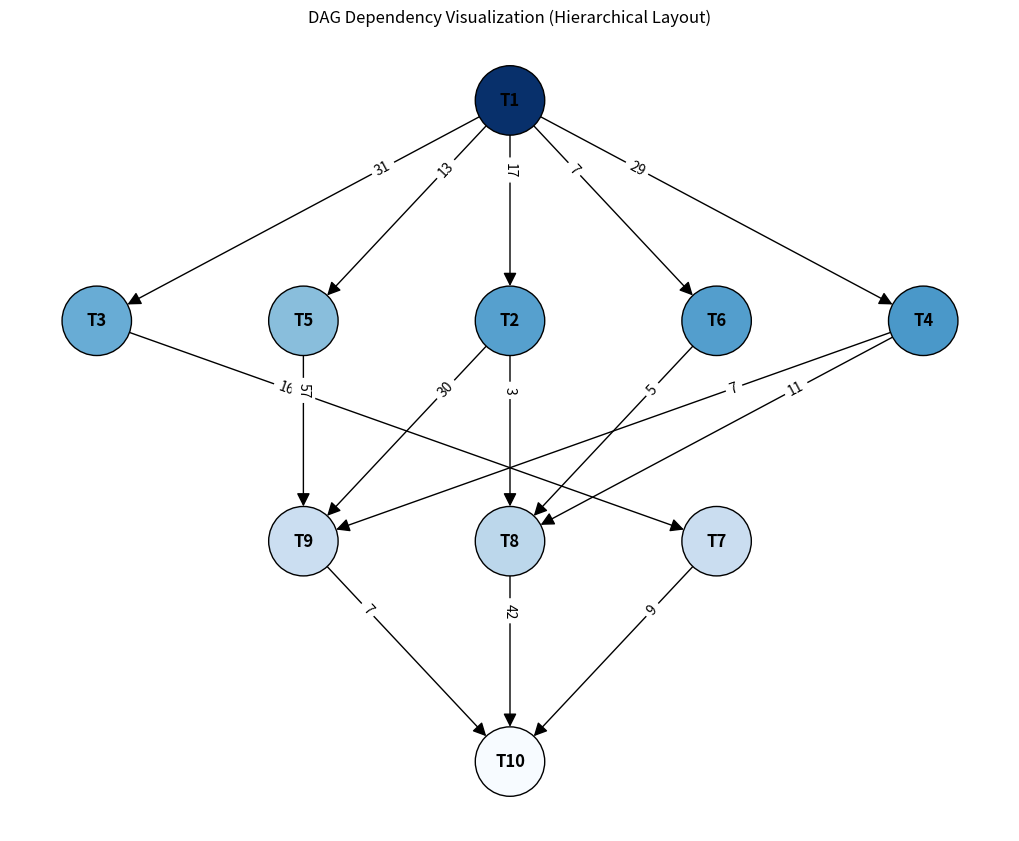
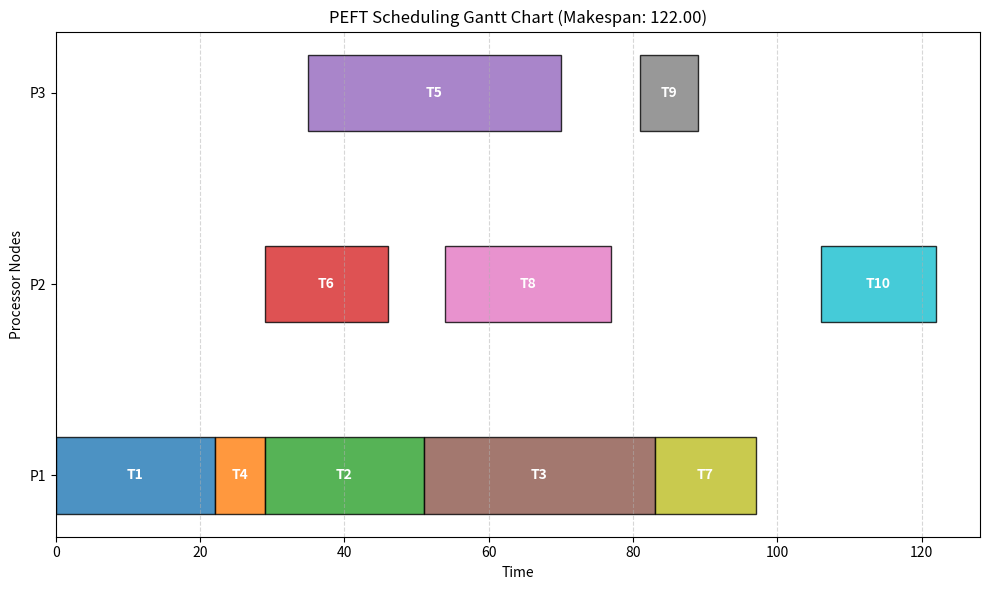

Here is the Python script that generated these plots, in order:
import json
from typing import Dict, List

class Task:
    """
    Represents a computational task in the DAG.
    表示 DAG 中的一个计算任务
    """
    def __init__(self, task_id: str):
        self.task_id = task_id
        # Execution time matrix (W): processor_id -> cost
        # 执行时间矩阵: w_{i,j} => processor_id -> cost
        self.comp_costs: Dict[str, float] = {}
        # Dependencies: predecessors & successors -> comm_cost
        # 依赖关系: 前驱 & 后继 => neighbor_task_id -> comm_cost
        self.predecessors: Dict[str, float] = {}
        self.successors: Dict[str, float] = {}

        # Optimistic Cost Table (OCT) matrix: processor_id -> oct value
        # OCT 表单矩阵: processor_id -> oct value
        self.oct: Dict[str, float] = {}
        # Priority: calculated based on the OCT
        # 优先级: 基于 OCT 计算得出
        self.rank_oct: float = 0.0

        # Allocation result
        # 分配结果
        self.assigned_processor: str = None
        self.ast: float = 0.0  # Actual Start Time (实际开始时间)
        self.aft: float = 0.0  # Actual Finish Time (实际完成时间)

    def __repr__(self):
        return f"Task({self.task_id}, Rank: {self.rank_oct:.2f}, Assigned: {self.assigned_processor})"


class Processor:
    """
    Represents a processor/computing node in a heterogeneous computing environment.
    表示异构计算环境中的一个处理器/计算节点
    """
    def __init__(self, proc_id: str):
        self.proc_id = proc_id
        # Tracks the current available time of this processor (T_Available)
        # 用于记录该处理器的当前可用时间 T_Available
        self.available_time: float = 0.0


class PEFT:
    """
    Predictive Earliest Finish Time (PEFT) scheduling algorithm.
    PEFT (Predictive Earliest Finish Time) 调度算法
    """
    def __init__(self, tasks_data: dict, processors_list: List[str]):
        """
        Initialize DAG tasks and heterogeneous environment nodes.
        初始化 DAG 任务与异构环境节点
        :param tasks_data: dict with execution times and dependencies (包含任务执行时间和依赖关系的字典)
        :param processors_list: list of processor IDs (处理器的ID列表)
        """
        self.processors = [Processor(p) for p in processors_list]
        self.processor_ids = processors_list
        self.tasks: Dict[str, Task] = {}

        # 1. Parse tasks and computation costs (w_{i,j})
        # 1. 解析任务及其在各处理器的计算开销 (w_{i,j})
        for t_id, t_info in tasks_data.items():
            task = Task(t_id)
            task.comp_costs = t_info.get("comp_costs", {})
            self.tasks[t_id] = task

        # 2. Parse dependencies and communication costs (c_{m, i})
        # 2. 解析依赖和通信开销 (c_{m, i})
        for t_id, t_info in tasks_data.items():
            deps = t_info.get("dependencies", {})
            for pred_id, comm_cost in deps.items():
                self.tasks[t_id].predecessors[pred_id] = comm_cost
                if pred_id in self.tasks:
                    self.tasks[pred_id].successors[t_id] = comm_cost

        self.scheduling_order: List[Task] = []

    def topological_sort(self) -> List[str]:
        """
        Kahn's algorithm for topological sorting, supporting backward OCT calculation.
        使用 Kahn 算法进行拓扑排序，用于支持反向遍历计算 OCT
        """
        in_degree = {t_id: 0 for t_id in self.tasks}
        for task in self.tasks.values():
            for succ_id in task.successors:
                in_degree[succ_id] += 1

        queue = [t_id for t_id, deg in in_degree.items() if deg == 0]
        topo_order = []

        while queue:
            curr = queue.pop(0)
            topo_order.append(curr)
            for succ_id in self.tasks[curr].successors:
                in_degree[succ_id] -= 1
                if in_degree[succ_id] == 0:
                    queue.append(succ_id)

        return topo_order

    def phase1_task_prioritizing(self):
        """
        Phase 1: Calculate OCT (Optimistic Cost Table) backward and evaluate task priorities.
        阶段 1: 反向计算 OCT 矩阵，并评估任务优先级
        """
        # Reverse topological sort: Compute backward from the exit node.
        # 逆向拓扑排序：从出口节点往前递归计算
        reversed_tasks = self.topological_sort()[::-1]

        for t_id in reversed_tasks:
            task = self.tasks[t_id]
            # Exit Node: OCT(t_exit, p_k) = 0
            # 出口节点：OCT(t_exit, p_k) = 0
            if not task.successors:
                for p_k in self.processor_ids:
                    task.oct[p_k] = 0.0
            else:
                # Other nodes backward recursive calculation (PEFT Standard Formula: max over successor, min over processors)
                # 其他节点逆向递归计算 (PEFT 规范公式: 先关于后继节点取 max，内部对不同计算节点取 min)
                # OCT(t_i, p_k) = max_{t_m in succ(t_i)} [ min_{p_w} (OCT(t_m, p_w) + w_{m,w} + c_{i,m}) ]
                for p_k in self.processor_ids:
                    max_val = 0.0
                    for succ_id, comm_cost in task.successors.items():
                        succ_task = self.tasks[succ_id]
                        min_pw_val = float('inf')
                        # Find the best subsequent step p_w for each successor
                        # 为每个后继节点寻找独立的最优后续跳步 p_w
                        for p_w in self.processor_ids: 
                            # Zero out communication cost if data is transferred within the same node
                            # 数据跨节点传输需考虑通信开销，若是同一节点则设0 (关键路径预判逻辑中的通信消减)
                            actual_comm_cost = comm_cost if p_k != p_w else 0.0
                            val = succ_task.oct[p_w] + succ_task.comp_costs[p_w] + actual_comm_cost
                            if val < min_pw_val:
                                min_pw_val = val
                        
                        if min_pw_val > max_val:
                            max_val = min_pw_val
                    
                    task.oct[p_k] = max_val

        # Calculate rank_oct = Average over processors
        # 计算优先级 rank_oct = 处理器开销平均值
        P = len(self.processor_ids)
        for task in self.tasks.values():
            task.rank_oct = sum(task.oct[p_k] for p_k in self.processor_ids) / P

        # Sort descending to get scheduling order
        # 按照 rank_oct 降序排列得到调度顺序
        self.scheduling_order = sorted(list(self.tasks.values()), key=lambda t: t.rank_oct, reverse=True)

    def print_oct_table(self):
        """
        Output the full OCT matrix and rank_oct
        输出完整的 OCT 矩阵及 rank_oct
        """
        print("\n" + "="*50)
        print(f"{'OCT Table (Optimistic Cost Table)':^50}")
        print("="*50)
        header = f"{'Task':<6} | " + " | ".join([f"{p:>6}" for p in self.processor_ids]) + " | rank_oct"
        print(header)
        print("-" * 50)
        # Sort output by numeric task identity
        # 按照 Task 数字身份排序输出
        sorted_tasks = sorted(self.tasks.values(), key=lambda t: int(t.task_id.replace('T', '')))
        for task in sorted_tasks:
            octs = " | ".join([f"{task.oct[p]:>6.1f}" for p in self.processor_ids])
            print(f"{task.task_id:<6} | {octs} | {task.rank_oct:>6.1f}")
        print("="*50 + "\n")

    def calculate_cp_min_nodes(self) -> List[str]:
        """
        Calculate nodes on the Critical Path (CP_min) based on minimum computation costs and communication costs.
        计算基于最小执行时间和通信开销的关键路径 (CP_min)
        """
        topo = self.topological_sort()
        dp = {} # t_id -> (max_length, [path_nodes])
        
        for t_id in topo:
            task = self.tasks[t_id]
            node_min_w = min(task.comp_costs.values())
            
            if not task.predecessors:
                dp[t_id] = (node_min_w, [t_id])
            else:
                max_len = 0
                best_path = []
                for pred_id, comm_cost in task.predecessors.items():
                    pred_len, pred_path = dp[pred_id]
                    # path length = previous path length + communication cost + node min computation
                    path_len = pred_len + comm_cost + node_min_w
                    if path_len > max_len:
                        max_len = path_len
                        best_path = pred_path + [t_id]
                dp[t_id] = (max_len, best_path)
                
        # Find the exit node that has the maximum path length
        exit_nodes = [t_id for t_id, t in self.tasks.items() if not t.successors]
        global_max_len = 0
        cp_nodes = []
        for en in exit_nodes:
            if dp[en][0] > global_max_len:
                global_max_len = dp[en][0]
                cp_nodes = dp[en][1]
                
        return cp_nodes

    def print_performance_metrics(self, makespan: float):
        """
        Calculate and output Speedup and SLR (Schedule Length Ratio).
        计算并输出加速比 (Speedup) 和 调度长度比 (SLR)
        """
        # 1. Speedup: The ratio of sequential execution time (on the fastest node) to the parallel makespan
        seq_times = {p_id: sum(task.comp_costs[p_id] for task in self.tasks.values()) 
                     for p_id in self.processor_ids}
        min_seq_time = min(seq_times.values())
        best_seq_proc = min(seq_times, key=seq_times.get)
        speedup = min_seq_time / makespan
        
        # 2. SLR: The ratio of the makespan to the sum of min computation costs on the critical path (CP_min)
        cp_nodes = self.calculate_cp_min_nodes()
        cp_min_cost = sum(min(self.tasks[n].comp_costs.values()) for n in cp_nodes)
        slr = makespan / cp_min_cost
        
        print("\n" + "="*50)
        print(f"{'Performance Metrics (性能指标)':^50}")
        print("="*50)
        print(f"1. Minimum Sequential Time: {min_seq_time:.2f} (on Node {best_seq_proc})")
        print(f"2. Parallel Makespan      : {makespan:.2f}")
        print(f"-> Speedup ratio          : {speedup:.4f}")
        print("-" * 50)
        print(f"3. Critical Path Nodes    : {' -> '.join(cp_nodes)}")
        print(f"4. CP_min Computation Cost: {cp_min_cost:.2f}")
        print(f"-> SLR (Sch. Length Ratio): {slr:.4f}")
        print("="*50 + "\n")

    def phase2_processor_selection(self):
        """
        Phase 2: Forward simulation, assign tasks sequentially to minimize O_EFT.
        阶段 2: 前向模拟，按排序依次处理任务，选择令综合预期(O_EFT)最优的处理器
        """
        for task in self.scheduling_order:
            best_processor = None
            min_oeft = float('inf')
            best_aft = 0.0
            best_ast = 0.0

            for p in self.processors:
                p_j = p.proc_id

                # 1. EST(t_i, p_j) = max(T_Available(p_j), max_{n_m in pred(t_i)} (AFT(n_m) + c_{m,i}))
                max_pred_time = 0.0
                for pred_id, comm_cost in task.predecessors.items():
                    pred_task = self.tasks[pred_id]
                    # No communication cost if predecessor is on the same processor p_j
                    # 若前驱和自己均在 p_j 处理器，则通信开销为 0
                    actual_comm_cost = comm_cost if pred_task.assigned_processor != p_j else 0.0
                    pred_finish_time = pred_task.aft + actual_comm_cost
                    if pred_finish_time > max_pred_time:
                        max_pred_time = pred_finish_time

                est = max(p.available_time, max_pred_time)
                
                # 2. EFT(t_i, p_j) = EST(t_i, p_j) + w_{i,j}
                eft = est + task.comp_costs[p_j]

                # 3. O_EFT(t_i, p_j) = EFT(t_i, p_j) + OCT(t_i, p_j)
                o_eft = eft + task.oct[p_j]

                # Record minimum O_EFT situation
                # 记录使得 O_EFT 最小的处理情况
                if o_eft < min_oeft:
                    min_oeft = o_eft
                    best_processor = p
                    best_aft = eft
                    best_ast = est

            # Assign and advance local timeline
            # 执行最终调度记录
            task.assigned_processor = best_processor.proc_id
            task.ast = best_ast
            task.aft = best_aft
            best_processor.available_time = best_aft

    def schedule(self):
        """
        Run overall algorithm flow, return tasks allocation tracking and aggregate Makespan.
        运行整体算法，返回所有任务的执行记录和整体的 Makespan
        """
        self.phase1_task_prioritizing()
        self.print_oct_table()  # Print OCT to terminal (输出 OCT 以供对照)
        self.phase2_processor_selection()

        # Final Makespan is the maximum actual finish time crossing all tasks
        # Final Makespan = max { AFT(n_exit) }
        makespan = max(task.aft for task in self.tasks.values())
        
        results = []
        for task in self.tasks.values():
            results.append({
                "Task ID": task.task_id,
                "Assigned Processor": task.assigned_processor,
                "Start Time": round(task.ast, 2),
                "End Time": round(task.aft, 2),
                "Rank OCT": round(task.rank_oct, 2)
            })

        results.sort(key=lambda x: x["Start Time"])
        return results, makespan

    def visualize_dag(self):
        """
        Draw DAG representing dependency tree using NetworkX and Matplotlib.
        使用 NetworkX 和 Matplotlib 绘制分层结构的依赖图 (DAG)
        """
        try:
            import networkx as nx
            import matplotlib.pyplot as plt
        except ImportError:
            print("[Warning] Please install networkx and matplotlib for DAG visualizing (pip install networkx matplotlib).")
            return

        G = nx.DiGraph()
        for t_id, task in self.tasks.items():
            G.add_node(t_id)
            for succ_id, cost in task.successors.items():
                G.add_edge(t_id, succ_id, weight=cost)
        
        # Calculate topological depth for layered hierarchical view
        # 计算图的分层深度，用于层次化布局
        for node in nx.topological_sort(G):
            layer = 0
            for pred in G.predecessors(node):
                layer = max(layer, G.nodes[pred].get('layer', 0) + 1)
            G.nodes[node]['layer'] = layer
            
        # Use multipartite layout aligned by 'layer'
        # 使用 multipartite_layout 进行分层布局 (按 layer 对齐)
        pos = nx.multipartite_layout(G, subset_key='layer')
        
        # Default multipartite is horizontal; flip X and Y axes for top-down tree view
        # 默认 multipartite 是从左到右水平拉长的，我们通过翻转坐标轴把它变成从上到下的树状图
        pos_top_down = {node: (coords[1], -coords[0]) for node, coords in pos.items()}
        
        plt.figure(figsize=(10, 8))
        
        # Color intensity correlates with rank priority
        # 节点颜色基于优先级 rank_oct (颜色深=优先级高)
        ranks = [self.tasks[node].rank_oct for node in G.nodes()]
        
        # Draw nodes and edges (绘制节点和边)
        nx.draw(G, pos_top_down, with_labels=True, node_color=ranks, cmap=plt.cm.Blues, 
                node_size=2500, font_size=12, font_weight='bold', arrows=True,
                arrowsize=20, edgecolors='black')
        
        # Draw edge labels adjusting positions slightly to avoid overlay
        # 绘制权重标签，移位避免重叠
        edge_labels = nx.get_edge_attributes(G, 'weight')
        nx.draw_networkx_edge_labels(G, pos_top_down, edge_labels=edge_labels, label_pos=0.3, font_size=10)
        
        plt.title("DAG Dependency Visualization (Hierarchical Layout)")
        plt.show()

    def visualize_gantt_chart(self, tasks_schedule, final_makespan):
        """
        Draw Gantt chart of execution schedule using Matplotlib.
        使用 Matplotlib 绘制调度结果的甘特图
        """
        try:
            import matplotlib.pyplot as plt
            import matplotlib.colors as mcolors
        except ImportError:
            print("[Warning] Please install matplotlib for Gantt visualizing (pip install matplotlib).")
            return

        fig, ax = plt.subplots(figsize=(10, 6))
        colors = list(mcolors.TABLEAU_COLORS.values())
        
        proc_y = {p.proc_id: i for i, p in enumerate(self.processors)}
        
        for i, res in enumerate(tasks_schedule):
            task_id = res['Task ID']
            p_id = res['Assigned Processor']
            start = res['Start Time']
            end = res['End Time']
            duration = end - start
            
            y = proc_y[p_id]
            ax.barh(y, duration, left=start, height=0.4, align='center', 
                    color=colors[i % len(colors)], edgecolor='black', alpha=0.8)
            ax.text(start + duration / 2, y, task_id, ha='center', va='center', 
                    color='white', fontweight='bold')
        
        ax.set_yticks(list(proc_y.values()))
        ax.set_yticklabels(list(proc_y.keys()))
        ax.set_xlabel("Time")
        ax.set_ylabel("Processor Nodes")
        ax.set_title(f"PEFT Scheduling Gantt Chart (Makespan: {final_makespan:.2f})")
        ax.grid(axis='x', linestyle='--', alpha=0.5)
        
        plt.tight_layout()
        plt.show()


# ============== 本地测试 / JSON 数据示例 ==============
if __name__ == "__main__":
    # 解析来自云端或者其他入口的一组 JSON 描述：包含 Node ID, Dependencies, Duration / Costs 等
    sample_dag_json = {
        "processors": ["P1", "P2", "P3"],
        "tasks": {
            "T1": {"comp_costs": {"P1": 22, "P2": 21, "P3": 36}, "dependencies": {}},
            "T2": {"comp_costs": {"P1": 22, "P2": 18, "P3": 18}, "dependencies": {"T1": 17}},
            "T3": {"comp_costs": {"P1": 32, "P2": 27, "P3": 43}, "dependencies": {"T1": 31}},
            "T4": {"comp_costs": {"P1": 7,  "P2": 10, "P3": 4},  "dependencies": {"T1": 29}},
            "T5": {"comp_costs": {"P1": 29, "P2": 27, "P3": 35}, "dependencies": {"T1": 13}},
            "T6": {"comp_costs": {"P1": 26, "P2": 17, "P3": 24}, "dependencies": {"T1": 7}},
            "T7": {"comp_costs": {"P1": 14, "P2": 25, "P3": 30}, "dependencies": {"T3": 16}},
            "T8": {"comp_costs": {"P1": 29, "P2": 23, "P3": 36}, "dependencies": {"T2": 3, "T4": 11, "T6": 5}},
            "T9": {"comp_costs": {"P1": 15, "P2": 21, "P3": 8},  "dependencies": {"T2": 30, "T4": 7, "T5": 57}},
            "T10": {"comp_costs": {"P1": 13, "P2": 16, "P3": 33}, "dependencies": {"T7": 9, "T8": 42, "T9": 7}}
        }
    }

    scheduler = PEFT(
        tasks_data=sample_dag_json["tasks"],
        processors_list=sample_dag_json["processors"]
    )
    
    tasks_schedule, final_makespan = scheduler.schedule()
    
    print("====== PEFT Algorithm Scheduling Results ======")
    for res in tasks_schedule:
        print(f"Task: {res['Task ID']:<4} | Node: {res['Assigned Processor']:<4} | "
              f"Execution Window: [{res['Start Time']:>5.2f} - {res['End Time']:>5.2f}] | Priority(Rank): {res['Rank OCT']}")
    print("-" * 55)
    print(f"Total Makespan(Max AFT): {final_makespan:.2f}")

    # ===== Metrics Calculation =====
    scheduler.print_performance_metrics(final_makespan)

    # ===== Visualization =====
    scheduler.visualize_dag()
    scheduler.visualize_gantt_chart(tasks_schedule, final_makespan)
